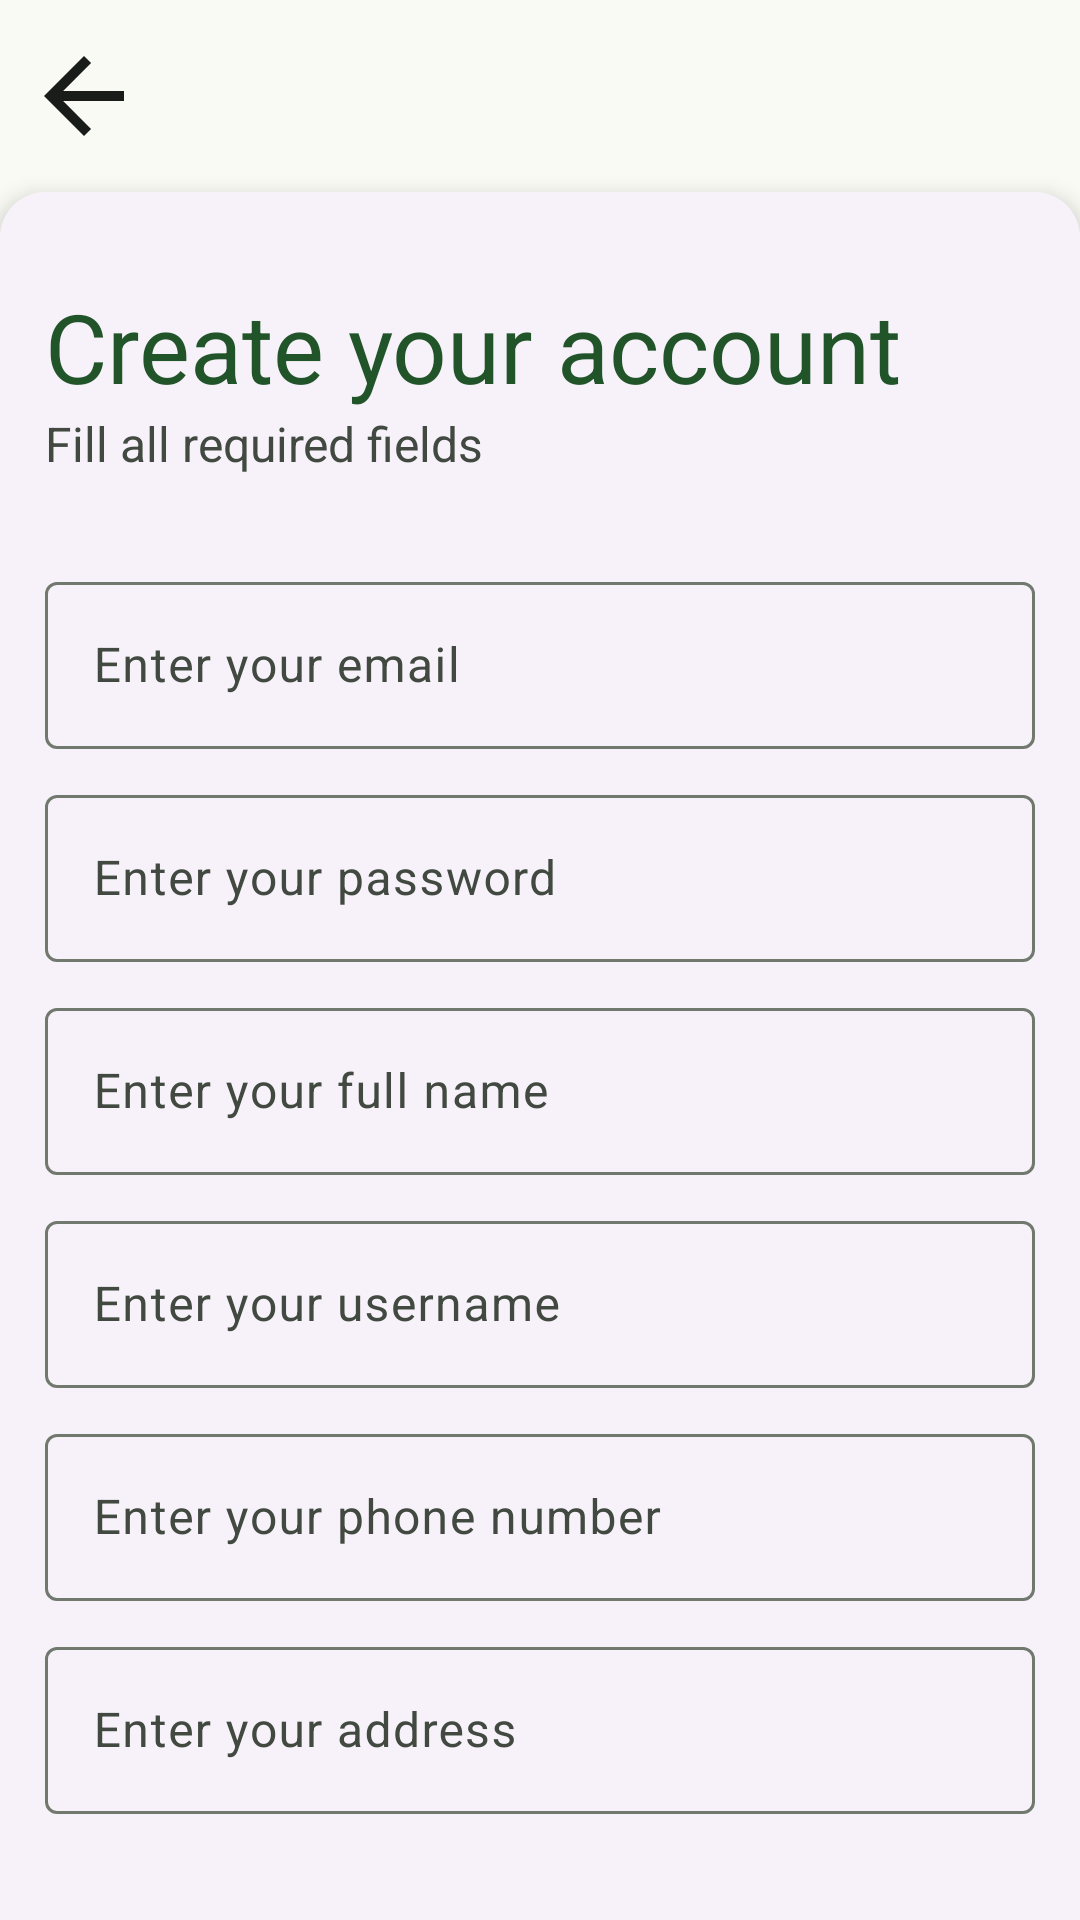

Write the Android layout XML for this screen, with the resource values it uses.
<!-- AndroidManifest.xml: application theme Theme.EBin_v1 -->
<!-- res/layout/activity_signup.xml -->
<?xml version="1.0" encoding="utf-8"?>
<androidx.constraintlayout.widget.ConstraintLayout xmlns:android="http://schemas.android.com/apk/res/android"
    xmlns:app="http://schemas.android.com/apk/res-auto"
    xmlns:tools="http://schemas.android.com/tools"
    android:layout_width="match_parent"
    android:layout_height="match_parent"
    tools:context=".view.signup.SignupActivity">

    <com.google.android.material.appbar.AppBarLayout
        android:id="@+id/ab_signup_app_bar_layout"
        android:layout_width="match_parent"
        android:layout_height="wrap_content"
        app:layout_constraintStart_toStartOf="parent"
        app:layout_constraintEnd_toEndOf="parent"
        app:layout_constraintTop_toTopOf="parent">

        <com.google.android.material.appbar.MaterialToolbar
            android:id="@+id/mt_signup_tool_bar"
            android:layout_width="match_parent"
            android:layout_height="wrap_content"
            android:minHeight="?attr/actionBarSize"
            app:navigationIcon="@drawable/back_navigation_logo" />

    </com.google.android.material.appbar.AppBarLayout>

    <ProgressBar
        android:id="@+id/progressBar"
        style="?android:attr/progressBarStyle"
        android:layout_width="wrap_content"
        android:layout_height="wrap_content"
        android:visibility="gone"
        app:layout_constraintBottom_toBottomOf="parent"
        app:layout_constraintStart_toStartOf="parent"
        app:layout_constraintEnd_toEndOf="parent"
        app:layout_constraintTop_toTopOf="parent"
        tools:visibility="visible" />

    <androidx.constraintlayout.widget.ConstraintLayout
        android:id="@+id/cl_signup_container"
        android:layout_width="wrap_content"
        android:layout_height="wrap_content"
        android:paddingHorizontal="15dp"
        android:paddingVertical="30dp"
        android:background="@drawable/shape_auth_container"
        android:elevation="4dp"
        app:layout_constraintTop_toBottomOf="@id/ab_signup_app_bar_layout"
        app:layout_constraintStart_toStartOf="parent"
        app:layout_constraintEnd_toEndOf="parent" >

        <TextView
            android:id="@+id/txt_account_create_title"
            android:layout_width="wrap_content"
            android:layout_height="wrap_content"
            android:text="Create your account"
            android:textColor="?attr/colorPrimary"
            android:textSize="32sp"
            app:layout_constraintStart_toStartOf="parent"
            app:layout_constraintTop_toTopOf="parent" />

        <TextView
            android:id="@+id/txt_account_create_description"
            android:layout_width="wrap_content"
            android:layout_height="wrap_content"
            android:text="Fill all required fields"
            android:textSize="16sp"
            app:layout_constraintStart_toStartOf="parent"
            app:layout_constraintTop_toBottomOf="@id/txt_account_create_title"
            android:textColor="?attr/colorOnSurfaceVariant" />

        <com.google.android.material.textfield.TextInputLayout
            android:id="@+id/txt_input_layout_email"
            android:layout_width="match_parent"
            android:layout_height="wrap_content"
            android:hint="Enter your email"
            android:layout_marginTop="30dp"
            app:layout_constraintTop_toBottomOf="@id/txt_account_create_description"
            app:layout_constraintStart_toStartOf="parent"
            app:layout_constraintEnd_toEndOf="parent">

            <com.google.android.material.textfield.TextInputEditText
                android:id="@+id/txt_input_edit_text_email"
                android:layout_width="330dp"
                android:layout_height="wrap_content" />
        </com.google.android.material.textfield.TextInputLayout>

        <com.google.android.material.textfield.TextInputLayout
            android:id="@+id/txt_input_layout_password"
            android:layout_width="match_parent"
            android:layout_height="wrap_content"
            android:hint="Enter your password"
            android:layout_marginTop="10dp"
            app:layout_constraintTop_toBottomOf="@id/txt_input_layout_email"
            app:layout_constraintStart_toStartOf="parent"
            app:layout_constraintEnd_toEndOf="parent">

            <com.google.android.material.textfield.TextInputEditText
                android:id="@+id/txt_input_edit_text_password"
                android:inputType="textPassword"
                android:layout_width="330dp"
                android:layout_height="wrap_content" />
        </com.google.android.material.textfield.TextInputLayout>

        <com.google.android.material.textfield.TextInputLayout
            android:id="@+id/txt_input_layout_full_name"
            android:layout_width="match_parent"
            android:layout_height="wrap_content"
            android:hint="Enter your full name"
            android:layout_marginTop="10dp"
            app:layout_constraintTop_toBottomOf="@id/txt_input_layout_password"
            app:layout_constraintStart_toStartOf="parent"
            app:layout_constraintEnd_toEndOf="parent">

            <com.google.android.material.textfield.TextInputEditText
                android:id="@+id/txt_input_edit_text_full_name"
                android:layout_width="330dp"
                android:layout_height="wrap_content" />
        </com.google.android.material.textfield.TextInputLayout>

        <com.google.android.material.textfield.TextInputLayout
            android:id="@+id/txt_input_layout_username"
            android:layout_width="match_parent"
            android:layout_height="wrap_content"
            android:hint="Enter your username"
            android:layout_marginTop="10dp"
            app:layout_constraintTop_toBottomOf="@id/txt_input_layout_full_name"
            app:layout_constraintStart_toStartOf="parent"
            app:layout_constraintEnd_toEndOf="parent">

            <com.google.android.material.textfield.TextInputEditText
                android:id="@+id/txt_input_edit_text_username"
                android:layout_width="330dp"
                android:layout_height="wrap_content" />
        </com.google.android.material.textfield.TextInputLayout>

        <com.google.android.material.textfield.TextInputLayout
            android:id="@+id/txt_input_layout_phone_number"
            android:layout_width="match_parent"
            android:layout_height="wrap_content"
            android:hint="Enter your phone number"
            android:layout_marginTop="10dp"
            app:layout_constraintTop_toBottomOf="@id/txt_input_layout_username"
            app:layout_constraintStart_toStartOf="parent"
            app:layout_constraintEnd_toEndOf="parent">

            <com.google.android.material.textfield.TextInputEditText
                android:id="@+id/txt_input_edit_text_phone_number"
                android:inputType="phone"
                android:layout_width="330dp"
                android:layout_height="wrap_content" />
        </com.google.android.material.textfield.TextInputLayout>

        <com.google.android.material.textfield.TextInputLayout
            android:id="@+id/txt_input_layout_address"
            android:layout_width="match_parent"
            android:layout_height="wrap_content"
            android:hint="Enter your address"
            android:layout_marginTop="10dp"
            app:layout_constraintTop_toBottomOf="@id/txt_input_layout_phone_number"
            app:layout_constraintStart_toStartOf="parent"
            app:layout_constraintEnd_toEndOf="parent">

            <com.google.android.material.textfield.TextInputEditText
                android:id="@+id/txt_input_edit_text_address"
                android:layout_width="330dp"
                android:layout_height="wrap_content" />
        </com.google.android.material.textfield.TextInputLayout>
        
        <Button
            android:id="@+id/btn_sign_up"
            android:layout_width="347dp"
            android:layout_height="wrap_content"
            android:text="Sign Up"
            android:layout_marginTop="30dp"
            app:layout_constraintStart_toStartOf="parent"
            app:layout_constraintEnd_toEndOf="parent"
            app:layout_constraintTop_toBottomOf="@id/txt_input_layout_address" />

    </androidx.constraintlayout.widget.ConstraintLayout>

</androidx.constraintlayout.widget.ConstraintLayout>
<!-- resources referenced by this layout -->
<resources>
  <!-- drawable back_navigation_logo (drawable) -->
  <vector android:autoMirrored="true" android:height="40dp"
      android:tint="?attr/colorOnSurface" android:viewportHeight="24"
      android:viewportWidth="24" android:width="40dp" xmlns:android="http://schemas.android.com/apk/res/android">
      <path android:fillColor="@android:color/white" android:pathData="M20,11H7.83l5.59,-5.59L12,4l-8,8 8,8 1.41,-1.41L7.83,13H20v-2z"/>
  </vector>
  <!-- drawable shape_auth_container (drawable) -->
  <?xml version="1.0" encoding="utf-8"?>
  <shape xmlns:android="http://schemas.android.com/apk/res/android">
      <solid android:color="?attr/colorSurfaceContainerLow" />
      <corners android:radius="15dp" />
  </shape>
  <color name="md_theme_light_primary">#22542A</color>
  <color name="md_theme_light_onPrimary">#FFFFFF</color>
  <color name="md_theme_light_primaryContainer">#B8F1B9</color>
  <color name="md_theme_light_onPrimaryContainer">#002108</color>
  <color name="md_theme_light_secondary">#4F644E</color>
  <color name="md_theme_light_onSecondary">#FFFFFF</color>
  <color name="md_theme_light_secondaryContainer">#D3EACF</color>
  <color name="md_theme_light_onSecondaryContainer">#3A4E3A</color>
  <color name="md_theme_light_tertiary">#005069</color>
  <color name="md_theme_light_onTertiary">#FFFFFF</color>
  <color name="md_theme_light_tertiaryContainer">#2D7593</color>
  <color name="md_theme_light_onTertiaryContainer">#FFFFFF</color>
  <color name="md_theme_light_error">#BA1A1A</color>
  <color name="md_theme_light_onError">#FFFFFF</color>
  <color name="md_theme_light_errorContainer">#FFDAD6</color>
  <color name="md_theme_light_onErrorContainer">#410002</color>
  <color name="md_theme_light_background">#F8FAF3</color>
  <color name="md_theme_light_onBackground">#191C19</color>
  <color name="md_theme_light_surface">#F8FAF3</color>
  <color name="md_theme_light_onSurface">#191C19</color>
  <color name="md_theme_light_surfaceVariant">#DDE5D9</color>
  <color name="md_theme_light_onSurfaceVariant">#414940</color>
  <color name="md_theme_light_outline">#71796F</color>
  <color name="md_theme_light_outlineVariant">#C1C9BD</color>
  <color name="md_theme_light_inverseSurface">#2E312D</color>
  <color name="md_theme_light_inverseOnSurface">#F0F1EB</color>
  <color name="md_theme_light_inversePrimary">#9DD49E</color>
  <color name="md_theme_light_surfaceContainer">#EBEFE7</color>
</resources>
